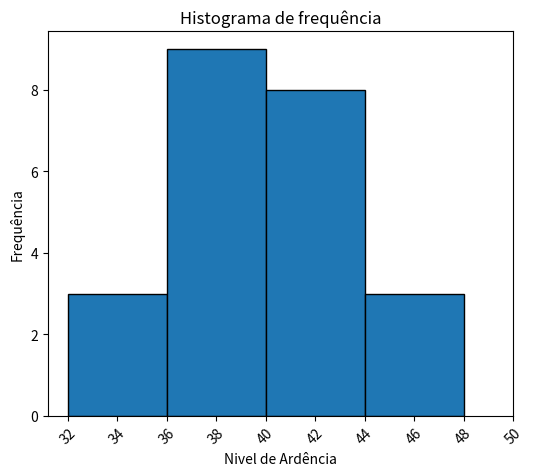
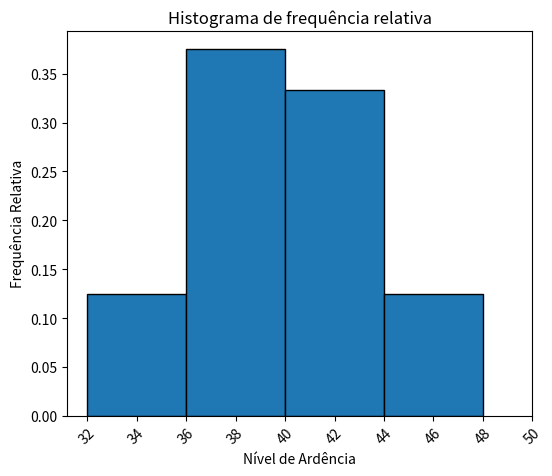

These charts were generated, in order, by the following Python code:
import pandas as pd
import numpy as np
from math import ceil
import matplotlib.pyplot as plt

dados = pd.Series([35,51,44,42,37,38,36,39,44,43,40,40,32,39,41,38,42,39,40,46,37,35,41,39])

# Valores importantes
total = dados.count()
v_max = dados.max()
v_min = dados.min()
amp = v_max - v_min
qtde_classes = 5
h = ceil(amp/qtde_classes)

# print(f"Total: {total} \nMax: {v_max} \nMin: {v_min} \nAmplitude: {amp} \nTotal de classes: {qtde_classes} \nAmplitude de classe: {h}")

# Definindo a frequência e criando DataFrame
freq = dados.value_counts(bins=qtde_classes).sort_index()
df = pd.DataFrame(freq)
df = df.reset_index()
df.columns = ["Classe", "Frequência"]

# Definindo o intervalo
end = v_min + h * qtde_classes
intervalos = pd.interval_range(start= v_min, end= end, freq= h)
df["Classe"] = intervalos

pts_medios = [inter.mid for inter in intervalos]
df["Pontos Médios"] = pts_medios

df["Frequência Relativa"] = df["Frequência"] / total
df["Frequência Acumulado"] = df["Frequência"].cumsum()

print(df)

# --------------- Histograma ---------------
# Frequência
classes = []
for intervalo in intervalos:
    classes.append(intervalo.left)

plt.figure(figsize=(6,5))
plt.hist(x=df["Pontos Médios"], bins=classes, weights=df["Frequência"], edgecolor="black")
plt.title("Histograma de frequência")
plt.xlabel("Nivel de Ardência")
plt.ylabel("Frequência")
plt.xticks(np.concatenate([classes, df["Pontos Médios"]]), rotation=45)


# Frequência Relativa
plt.figure(figsize=(6,5))
plt.hist(x=df["Pontos Médios"], bins=classes, weights=df["Frequência Relativa"], edgecolor="black")
plt.title("Histograma de frequência relativa")
plt.xlabel("Nível de Ardência")
plt.ylabel("Frequência Relativa")
plt.xticks(np.concatenate([classes, df["Pontos Médios"]]), rotation=45)

plt.show()